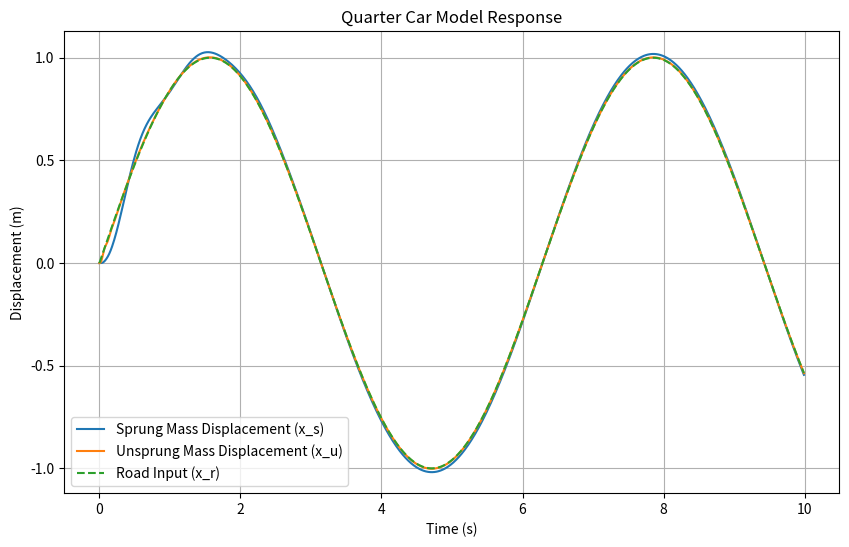

Write the Python code that produced this figure.
import numpy as np
from scipy.integrate import odeint
import matplotlib.pyplot as plt

# 입력 변수 정의
M_s = 250.0  # 스프렁 질량 (kg)
M_u = 50.0   # 언스프렁 질량 (kg)
K_s = 15000.0  # 스프링 상수 (N/m)
K_t = 200000.0 # 타이어 강성 (N/m)
C = 1000.0   # 댐퍼 상수 (Ns/m)

# 도로 입력 (도로의 불규칙성 변위)
def road_input(t):
    return np.sin(t)  # 예제: sin 함수 형태의 도로 입력

# 초기 조건
x_s0 = 0.0    # 초기 차체 변위 (m)
v_s0 = 0.0    # 초기 차체 속도 (m/s)
x_u0 = 0.0    # 초기 바퀴 변위 (m)
v_u0 = 0.0    # 초기 바퀴 속도 (m/s)
initial_conditions = [x_s0, v_s0, x_u0, v_u0]

# 샘플링 시간 정의
sampling_time = 0.01  # 샘플링 시간 (초)
total_time = 10.0  # 전체 시뮬레이션 시간 (초)
t = np.arange(0, total_time, sampling_time)  # 샘플링 시간 간격으로 시간 배열 생성

# 운동 방정식
def quarter_car_model(y, t, M_s, M_u, K_s, K_t, C):
    x_s, v_s, x_u, v_u = y
    x_r = road_input(t)
    
    # 차체의 가속도
    a_s = (-K_s * (x_s - x_u) - C * (v_s - v_u)) / M_s
    
    # 바퀴의 가속도
    a_u = (K_s * (x_s - x_u) + C * (v_s - v_u) - K_t * (x_u - x_r)) / M_u
    
    return [v_s, a_s, v_u, a_u]

# 방정식 풀기
solution = odeint(quarter_car_model, initial_conditions, t, args=(M_s, M_u, K_s, K_t, C))

# 결과에서 각 변수 추출
x_s = solution[:, 0]
x_u = solution[:, 2]

# 결과 시각화
plt.figure(figsize=(10, 6))
plt.plot(t, x_s, label='Sprung Mass Displacement (x_s)')
plt.plot(t, x_u, label='Unsprung Mass Displacement (x_u)')
plt.plot(t, road_input(t), label='Road Input (x_r)', linestyle='--')
plt.xlabel('Time (s)')
plt.ylabel('Displacement (m)')
plt.title('Quarter Car Model Response')
plt.legend()
plt.grid()
plt.show()
